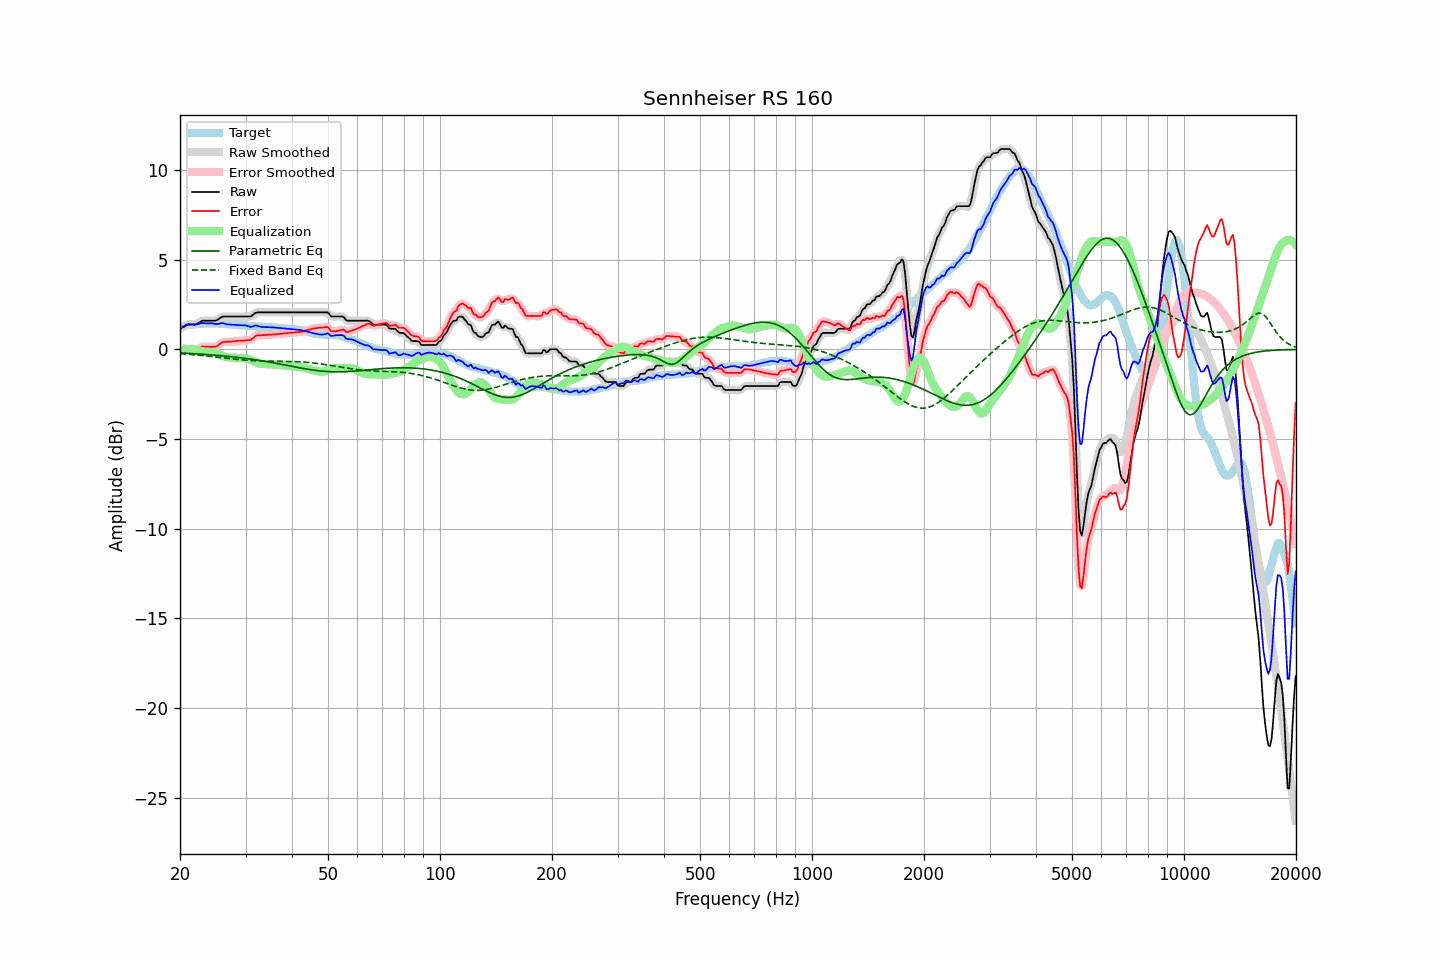

Values plotted in this chart, from the file beside it:
frequency, raw, error, smoothed, error_smoothed, equalization, parametric_eq, fixed_band_eq, equalized_raw, equalized_smoothed, target
20.00, 1.16, -0.05, 1.15, -0.06, 0.02, -0.19, -0.23, 1.18, 1.17, 1.21
20.20, 1.21, -0.04, 1.21, -0.04, 0.03, -0.20, -0.24, 1.23, 1.23, 1.25
20.40, 1.25, -0.03, 1.26, -0.02, 0.03, -0.20, -0.25, 1.28, 1.29, 1.28
20.61, 1.29, -0.01, 1.30, -0.01, 0.03, -0.21, -0.25, 1.33, 1.34, 1.31
20.81, 1.35, 0.01, 1.34, 0.00, 0.03, -0.21, -0.26, 1.38, 1.38, 1.34
21.02, 1.39, 0.02, 1.37, 0.01, 0.03, -0.22, -0.27, 1.42, 1.40, 1.37
21.23, 1.39, -0.00, 1.39, 0.00, 0.02, -0.22, -0.27, 1.41, 1.41, 1.39
21.44, 1.39, -0.01, 1.39, -0.01, 0.01, -0.23, -0.28, 1.40, 1.40, 1.40
21.66, 1.39, -0.02, 1.38, -0.03, 0.01, -0.23, -0.29, 1.40, 1.39, 1.41
21.87, 1.39, -0.03, 1.39, -0.03, -0.00, -0.24, -0.30, 1.38, 1.39, 1.42
22.09, 1.41, -0.02, 1.41, -0.01, -0.02, -0.24, -0.30, 1.39, 1.39, 1.43
22.31, 1.46, 0.02, 1.45, 0.02, -0.04, -0.25, -0.31, 1.41, 1.41, 1.44
22.54, 1.51, 0.07, 1.51, 0.07, -0.07, -0.25, -0.32, 1.44, 1.44, 1.44
22.76, 1.56, 0.12, 1.56, 0.12, -0.09, -0.26, -0.33, 1.46, 1.46, 1.44
22.99, 1.61, 0.17, 1.59, 0.15, -0.12, -0.27, -0.34, 1.49, 1.47, 1.44
23.22, 1.61, 0.16, 1.61, 0.17, -0.14, -0.27, -0.35, 1.47, 1.47, 1.45
23.45, 1.61, 0.16, 1.61, 0.16, -0.15, -0.28, -0.36, 1.46, 1.46, 1.45
23.69, 1.61, 0.15, 1.61, 0.15, -0.15, -0.29, -0.37, 1.45, 1.45, 1.46
23.92, 1.61, 0.15, 1.61, 0.15, -0.15, -0.29, -0.38, 1.46, 1.46, 1.46
24.16, 1.61, 0.14, 1.61, 0.14, -0.15, -0.30, -0.39, 1.46, 1.46, 1.46
24.40, 1.61, 0.14, 1.60, 0.14, -0.15, -0.31, -0.40, 1.46, 1.45, 1.46
24.65, 1.61, 0.15, 1.60, 0.14, -0.16, -0.31, -0.41, 1.44, 1.44, 1.45
24.89, 1.61, 0.15, 1.61, 0.16, -0.19, -0.32, -0.42, 1.42, 1.42, 1.45
25.14, 1.64, 0.18, 1.64, 0.19, -0.22, -0.33, -0.43, 1.41, 1.42, 1.45
25.39, 1.70, 0.25, 1.70, 0.25, -0.26, -0.34, -0.44, 1.43, 1.43, 1.44
25.65, 1.76, 0.31, 1.76, 0.32, -0.30, -0.34, -0.45, 1.45, 1.45, 1.44
25.91, 1.81, 0.38, 1.81, 0.37, -0.34, -0.35, -0.46, 1.47, 1.46, 1.43
26.16, 1.84, 0.42, 1.83, 0.41, -0.38, -0.36, -0.47, 1.46, 1.46, 1.42
26.43, 1.84, 0.42, 1.84, 0.42, -0.40, -0.37, -0.48, 1.43, 1.44, 1.42
26.69, 1.84, 0.43, 1.84, 0.43, -0.43, -0.38, -0.49, 1.41, 1.41, 1.41
26.96, 1.84, 0.43, 1.84, 0.43, -0.44, -0.39, -0.50, 1.39, 1.39, 1.41
27.23, 1.84, 0.44, 1.84, 0.44, -0.45, -0.40, -0.51, 1.39, 1.39, 1.40
27.50, 1.84, 0.44, 1.84, 0.44, -0.45, -0.41, -0.52, 1.38, 1.38, 1.40
27.77, 1.84, 0.46, 1.84, 0.45, -0.46, -0.42, -0.53, 1.38, 1.38, 1.38
28.05, 1.84, 0.46, 1.84, 0.46, -0.46, -0.43, -0.54, 1.37, 1.37, 1.38
28.33, 1.84, 0.47, 1.84, 0.47, -0.47, -0.44, -0.55, 1.37, 1.37, 1.36
28.62, 1.84, 0.48, 1.84, 0.48, -0.48, -0.45, -0.56, 1.36, 1.36, 1.35
28.90, 1.84, 0.48, 1.84, 0.49, -0.48, -0.46, -0.57, 1.36, 1.36, 1.35
29.19, 1.84, 0.49, 1.84, 0.49, -0.48, -0.47, -0.58, 1.35, 1.35, 1.34
29.48, 1.84, 0.48, 1.84, 0.49, -0.48, -0.48, -0.58, 1.35, 1.35, 1.35
29.78, 1.84, 0.50, 1.84, 0.50, -0.49, -0.49, -0.59, 1.35, 1.35, 1.34
30.08, 1.84, 0.51, 1.84, 0.50, -0.50, -0.50, -0.60, 1.34, 1.34, 1.33
30.38, 1.84, 0.52, 1.83, 0.51, -0.52, -0.51, -0.61, 1.32, 1.31, 1.32
30.68, 1.84, 0.52, 1.83, 0.52, -0.55, -0.53, -0.61, 1.29, 1.28, 1.32
30.99, 1.84, 0.53, 1.86, 0.55, -0.59, -0.54, -0.62, 1.25, 1.27, 1.31
31.30, 1.91, 0.60, 1.91, 0.60, -0.63, -0.55, -0.62, 1.28, 1.28, 1.30
31.61, 1.98, 0.67, 1.97, 0.67, -0.67, -0.57, -0.63, 1.31, 1.31, 1.30
31.93, 2.04, 0.75, 2.03, 0.74, -0.71, -0.58, -0.63, 1.34, 1.33, 1.29
32.24, 2.07, 0.79, 2.06, 0.78, -0.74, -0.59, -0.63, 1.32, 1.32, 1.27
32.57, 2.07, 0.80, 2.07, 0.80, -0.77, -0.61, -0.64, 1.29, 1.30, 1.27
32.89, 2.07, 0.79, 2.07, 0.80, -0.80, -0.62, -0.64, 1.27, 1.27, 1.28
33.22, 2.07, 0.80, 2.07, 0.80, -0.81, -0.63, -0.64, 1.25, 1.25, 1.27
33.55, 2.07, 0.80, 2.07, 0.80, -0.82, -0.65, -0.65, 1.25, 1.25, 1.26
33.89, 2.07, 0.81, 2.07, 0.81, -0.82, -0.66, -0.65, 1.25, 1.25, 1.25
34.23, 2.07, 0.81, 2.07, 0.82, -0.82, -0.68, -0.65, 1.25, 1.25, 1.25
34.57, 2.07, 0.83, 2.07, 0.82, -0.82, -0.70, -0.65, 1.24, 1.24, 1.24
34.92, 2.07, 0.83, 2.07, 0.83, -0.83, -0.71, -0.65, 1.24, 1.24, 1.24
35.27, 2.07, 0.83, 2.07, 0.83, -0.83, -0.73, -0.65, 1.23, 1.23, 1.24
35.62, 2.07, 0.84, 2.07, 0.84, -0.84, -0.74, -0.65, 1.23, 1.23, 1.22
35.97, 2.07, 0.84, 2.07, 0.84, -0.85, -0.76, -0.65, 1.22, 1.22, 1.22
... 635 more rows
